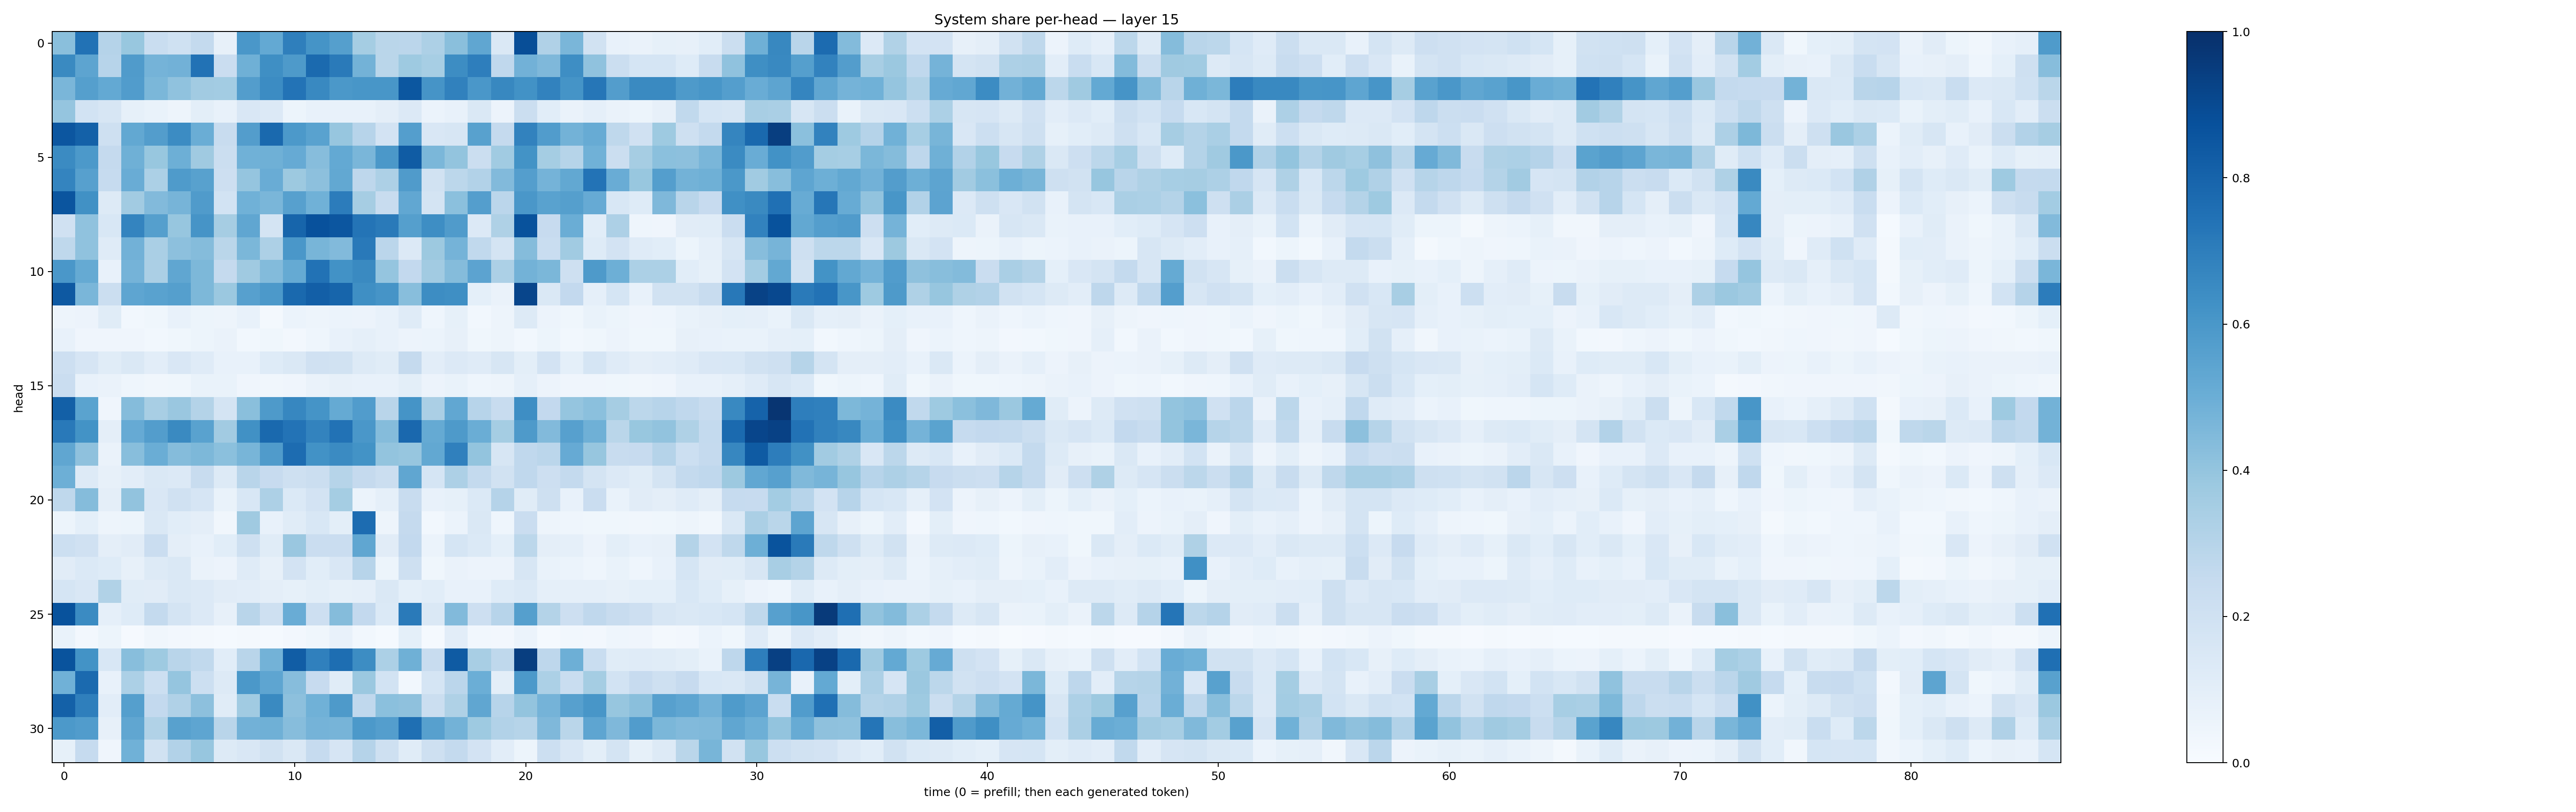

The file beside this chart, header and first rows:
0.4252373, 0.74413764, 0.3037872, 0.38850757, 0.2330444, 0.20169163, 0.2550199, 0.08091301, 0.6003966, 0.5220427, 0.6950683, 0.6151169, 0.56610316, 0.35506058, 0.28561267, 0.28436315, 0.32808074, 0.42275295, 0.5332531, 0.14725317, 0.8844143, 0.3166101, 0.4635331, 0.1933519
0.6552, 0.5426, 0.2954, 0.5795, 0.4753, 0.4837, 0.7423, 0.2273, 0.4884, 0.6356, 0.5873, 0.7755, 0.7145, 0.4798, 0.2853, 0.3715, 0.3469, 0.6436, 0.6976, 0.2658, 0.4819, 0.4525, 0.6404, 0.4066
0.4643, 0.5642, 0.5203, 0.5766, 0.4576, 0.407, 0.3618, 0.3582, 0.5732, 0.6459, 0.7408, 0.6576, 0.5951, 0.6052, 0.6034, 0.8486, 0.613, 0.6838, 0.5992, 0.6602, 0.625, 0.682, 0.615, 0.7295
0.3947, 0.1843, 0.1605, 0.08331, 0.0675, 0.04773, 0.09953, 0.07226, 0.1493, 0.1345, 0.05114, 0.07168, 0.07791, 0.07317, 0.0974, 0.1359, 0.0597, 0.07314, 0.144, 0.05639, 0.2237, 0.1063, 0.06252, 0.08739
0.8517, 0.8122, 0.206, 0.5267, 0.5723, 0.6453, 0.5033, 0.236, 0.5735, 0.7784, 0.5915, 0.5523, 0.392, 0.2966, 0.182, 0.5693, 0.1522, 0.162, 0.5547, 0.2518, 0.6826, 0.5769, 0.4791, 0.5108
0.6501, 0.592, 0.253, 0.4914, 0.3892, 0.4955, 0.3696, 0.2238, 0.4845, 0.4911, 0.5146, 0.4301, 0.5218, 0.4642, 0.5962, 0.8296, 0.4607, 0.3986, 0.2222, 0.3654, 0.618, 0.3544, 0.298, 0.4865
0.6723, 0.5615, 0.2461, 0.5065, 0.331, 0.5832, 0.5556, 0.2114, 0.3955, 0.5062, 0.3764, 0.4174, 0.5255, 0.2742, 0.3263, 0.5803, 0.188, 0.28, 0.3114, 0.4443, 0.5692, 0.4731, 0.5253, 0.7417
0.8567, 0.6276, 0.1303, 0.3602, 0.4434, 0.4705, 0.5803, 0.1866, 0.4854, 0.4616, 0.5599, 0.4865, 0.7036, 0.3487, 0.2354, 0.5275, 0.1769, 0.4207, 0.5678, 0.2843, 0.6011, 0.5535, 0.5633, 0.5123
0.196, 0.4065, 0.1556, 0.6725, 0.5661, 0.3907, 0.6101, 0.3479, 0.5323, 0.1719, 0.7968, 0.8714, 0.8536, 0.737, 0.7114, 0.5631, 0.6397, 0.5804, 0.1342, 0.3211, 0.8688, 0.2449, 0.5002, 0.1077
0.2707, 0.4085, 0.1188, 0.4813, 0.3362, 0.4175, 0.4347, 0.287, 0.4578, 0.3265, 0.6011, 0.4679, 0.4432, 0.7173, 0.2828, 0.1365, 0.3788, 0.4728, 0.2656, 0.174, 0.4369, 0.2308, 0.3638, 0.1241
0.5992, 0.5186, 0.07314, 0.4761, 0.3342, 0.5351, 0.4536, 0.2502, 0.368, 0.4409, 0.517, 0.7455, 0.6243, 0.6539, 0.3982, 0.259, 0.3596, 0.4358, 0.5463, 0.329, 0.4793, 0.4605, 0.2083, 0.5878
0.8418, 0.4625, 0.2209, 0.5353, 0.5524, 0.5638, 0.457, 0.3826, 0.561, 0.5935, 0.7787, 0.8164, 0.7935, 0.6334, 0.6114, 0.4278, 0.6414, 0.6363, 0.09044, 0.06548, 0.9155, 0.1419, 0.2615, 0.08792
0.04886, 0.05565, 0.1155, 0.02868, 0.03661, 0.07667, 0.05344, 0.0499, 0.07716, 0.01664, 0.06099, 0.04793, 0.06235, 0.05684, 0.07701, 0.1183, 0.04452, 0.08391, 0.03102, 0.04973, 0.128, 0.05635, 0.03756, 0.06897
0.07213, 0.04165, 0.04131, 0.04018, 0.03122, 0.03805, 0.05102, 0.0647, 0.02906, 0.03685, 0.02623, 0.04588, 0.07417, 0.08618, 0.0778, 0.05664, 0.05916, 0.08049, 0.03772, 0.04966, 0.02901, 0.05157, 0.03109, 0.03765
0.2138, 0.1645, 0.1141, 0.1457, 0.1042, 0.1503, 0.1188, 0.07289, 0.07221, 0.1219, 0.1436, 0.1968, 0.1888, 0.1287, 0.1138, 0.2506, 0.1048, 0.1367, 0.1199, 0.1592, 0.1009, 0.1801, 0.09227, 0.1704
0.2282, 0.07136, 0.06258, 0.04547, 0.03514, 0.03807, 0.06954, 0.06875, 0.04165, 0.03288, 0.04049, 0.06502, 0.07968, 0.07359, 0.07812, 0.09975, 0.05781, 0.06956, 0.04594, 0.04936, 0.08726, 0.05829, 0.04077, 0.04137
0.8126, 0.5489, 0.04171, 0.4354, 0.343, 0.3856, 0.308, 0.1723, 0.4234, 0.5885, 0.6656, 0.6168, 0.5162, 0.575, 0.2895, 0.615, 0.3357, 0.5288, 0.2945, 0.2416, 0.6403, 0.2601, 0.3965, 0.4185
0.7174, 0.6205, 0.09618, 0.5156, 0.5726, 0.6534, 0.5512, 0.3602, 0.6281, 0.7785, 0.7398, 0.679, 0.7427, 0.599, 0.4373, 0.7819, 0.518, 0.5879, 0.5029, 0.3532, 0.5893, 0.4427, 0.5589, 0.4918
0.5325, 0.4125, 0.06258, 0.4264, 0.5011, 0.4365, 0.4549, 0.4213, 0.467, 0.5781, 0.7685, 0.6215, 0.6492, 0.6172, 0.4005, 0.3919, 0.5247, 0.6885, 0.4014, 0.1619, 0.2659, 0.2841, 0.5132, 0.3939
0.4938, 0.1327, 0.08003, 0.1038, 0.1484, 0.1358, 0.2382, 0.1281, 0.2922, 0.245, 0.2099, 0.2219, 0.2978, 0.2502, 0.2214, 0.5329, 0.1682, 0.3255, 0.2576, 0.1944, 0.2686, 0.2119, 0.2561, 0.177
0.2713, 0.4346, 0.09535, 0.4055, 0.1518, 0.1955, 0.1642, 0.06866, 0.1552, 0.3261, 0.1385, 0.1803, 0.352, 0.0618, 0.08943, 0.2362, 0.07251, 0.08275, 0.1397, 0.3031, 0.1147, 0.209, 0.07522, 0.2288
0.05395, 0.09064, 0.04916, 0.05461, 0.1428, 0.1088, 0.09709, 0.03313, 0.3693, 0.07147, 0.1153, 0.1542, 0.09829, 0.768, 0.04941, 0.2508, 0.02992, 0.05889, 0.1408, 0.04519, 0.2294, 0.04731, 0.04328, 0.03855
0.2156, 0.1954, 0.09569, 0.1124, 0.2299, 0.09744, 0.07285, 0.1087, 0.2103, 0.1157, 0.383, 0.2292, 0.2287, 0.535, 0.1107, 0.258, 0.06042, 0.1696, 0.1378, 0.09029, 0.2781, 0.09628, 0.08911, 0.05664
0.1128, 0.1367, 0.1239, 0.07965, 0.1318, 0.143, 0.06484, 0.05626, 0.1191, 0.07859, 0.1812, 0.1065, 0.1497, 0.2946, 0.054, 0.2069, 0.036, 0.06439, 0.0579, 0.05791, 0.1636, 0.06779, 0.06232, 0.04309
0.1715, 0.1495, 0.315, 0.1143, 0.1118, 0.1481, 0.1349, 0.1132, 0.1033, 0.0946, 0.08238, 0.1012, 0.08466, 0.08872, 0.1419, 0.09033, 0.1061, 0.07504, 0.07122, 0.1249, 0.1399, 0.08777, 0.08649, 0.08704
0.8704, 0.6497, 0.08844, 0.1246, 0.2545, 0.1744, 0.1332, 0.0805, 0.2912, 0.2045, 0.5047, 0.2119, 0.4338, 0.2616, 0.1374, 0.7113, 0.1481, 0.4427, 0.2119, 0.2963, 0.5641, 0.307, 0.2125, 0.2666
0.07028, 0.02678, 0.05217, 0.01018, 0.03398, 0.02369, 0.01889, 0.01521, 0.01766, 0.01434, 0.0254, 0.03605, 0.07453, 0.0293, 0.01331, 0.09164, 0.0141, 0.103, 0.02852, 0.02525, 0.05999, 0.01475, 0.02846, 0.02551
0.8668, 0.619, 0.1541, 0.4258, 0.3716, 0.2925, 0.2637, 0.1086, 0.2908, 0.4784, 0.8252, 0.6911, 0.7613, 0.643, 0.3313, 0.4909, 0.2399, 0.8329, 0.3432, 0.2727, 0.9422, 0.2758, 0.4942, 0.2313
0.4865, 0.7773, 0.07233, 0.3297, 0.2158, 0.3967, 0.2162, 0.1308, 0.5971, 0.5362, 0.4297, 0.246, 0.1162, 0.379, 0.1838, 0.02958, 0.1693, 0.2829, 0.4996, 0.09802, 0.593, 0.3296, 0.2338, 0.3526
0.8101, 0.6921, 0.1036, 0.564, 0.2583, 0.319, 0.4157, 0.1157, 0.3658, 0.6553, 0.415, 0.4871, 0.5877, 0.2662, 0.4194, 0.4125, 0.2239, 0.3235, 0.533, 0.2951, 0.3996, 0.4749, 0.5619, 0.604
0.5916, 0.5764, 0.08, 0.5351, 0.3146, 0.557, 0.5382, 0.2918, 0.482, 0.4906, 0.4327, 0.4762, 0.4692, 0.5919, 0.5697, 0.7541, 0.56, 0.4786, 0.3741, 0.3106, 0.3008, 0.4526, 0.2875, 0.538
0.0823, 0.248, 0.04051, 0.4867, 0.1911, 0.3113, 0.3927, 0.132, 0.1516, 0.1899, 0.1464, 0.2477, 0.1656, 0.3022, 0.2108, 0.1166, 0.2049, 0.2575, 0.1806, 0.1049, 0.05454, 0.2163, 0.1496, 0.09984
